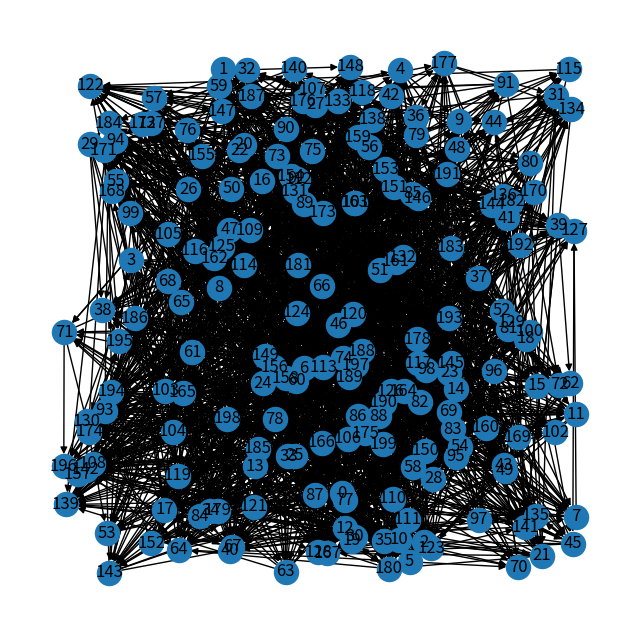
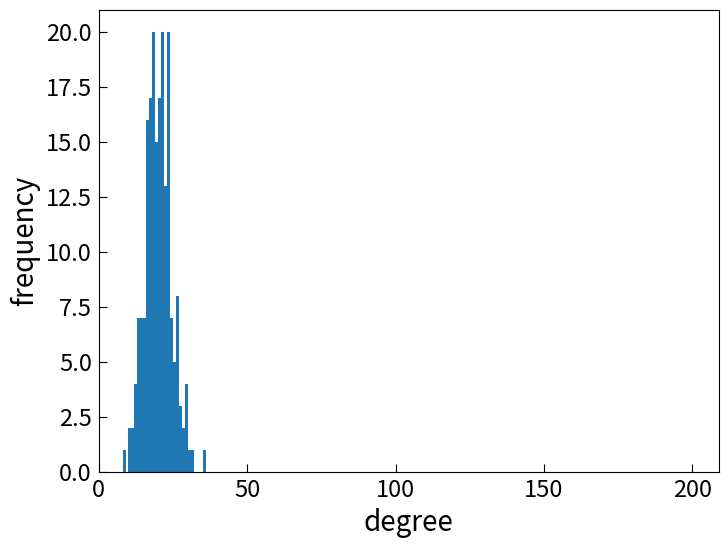

Source code (Python) for these figures, in order:
import numpy as np
import matplotlib.pyplot as plt
import csv
import networkx as nx
from numpy.core.fromnumeric import reshape

reservoir_node = 200
p = 0.05     #辺を生成する確率

# erdos_renyi グラフ作成
G = nx.erdos_renyi_graph(reservoir_node, p, directed = 1)

ary = nx.to_numpy_array(G)
normal_distribution = np.random.normal(0.0, 1.0, (reservoir_node, reservoir_node))
W = normal_distribution*ary
spectral_radius = max(abs(np.linalg.eigvals(W)))
W = W / spectral_radius * 0.9999
with open('W.csv','w', newline='') as f:
    writer = csv.writer(f)
    writer.writerows(W)

fig = plt.figure(figsize = (8, 8), dpi = 100)

#pos = nx.spring_layout(G)
pos = nx.random_layout(G)

nx.draw_networkx(G, pos)
plt.axis("off")
#plt.show()
fig.savefig('W_network.pdf', bbox_inches='tight', pad_inches=0.05)
fig.savefig('W_network.png', bbox_inches='tight', pad_inches=0.05)

print(G.degree)
print(nx.degree_histogram(G))

fig = plt.figure(figsize = (8, 6), dpi = 100)
G_degree = G.degree()
degree_sequence = dict(G_degree).values()
bins = range(0,reservoir_node)
plt.hist(degree_sequence, bins = bins)

plt.xlim(xmin = 0)

plt.xlabel("degree",fontsize=20)
plt.ylabel("frequency",fontsize=20)
plt.tick_params(direction = "in", labelsize=17, pad = 5, length = 6)
#plt.show()

fig.savefig('W_network_hist.pdf', bbox_inches='tight', pad_inches=0.05)
fig.savefig('W_network_hist.png', bbox_inches='tight', pad_inches=0.05)
